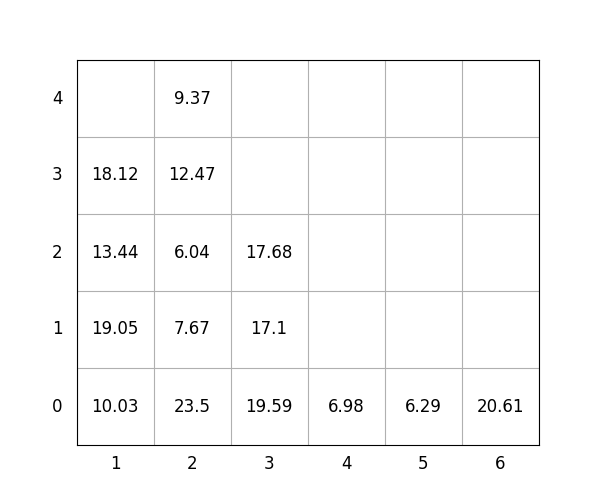

Values plotted in this chart, from the file beside it:
idx, loc_x, loc_y, loc_z, weight, group, score, seq, reloc, size(ft)
1, 2, 0, 0, 23.5, 0, 23.5, 0, 0, 20
2, 5, 0, 0, 6.29, 3, 306.3, 0, 0, 20
3, 3, 0, 0, 19.59, 0, 19.59, 0, 0, 20
4, 3, 0, 1, 17.1, 2, 217.1, 1, 0, 20
5, 2, 0, 1, 7.67, 1, 107.7, 2, 1.0, 20
6, 2, 0, 2, 6.04, 1, 106, 3, 1.0, 20
7, 2, 0, 3, 12.47, 1, 112.5, 4, 1.0, 20
8, 2, 0, 4, 9.37, 1, 109.4, 5, 1.0, 20
9, 1, 0, 0, 10.03, 1, 110, 6, 1.0, 20
10, 3, 0, 2, 17.68, 3, 317.7, 7, 0, 20
11, 1, 0, 1, 19.05, 0, 19.05, 8, 1.0, 20
12, 1, 0, 2, 13.44, 1, 113.4, 9, 1.0, 20
13, 1, 0, 3, 18.12, 2, 218.1, 10, 1.0, 20
14, 6, 0, 0, 20.61, 3, 320.6, 11, 0, 20
15, 4, 0, 0, 6.98, 2, 207, 12, 0, 20
